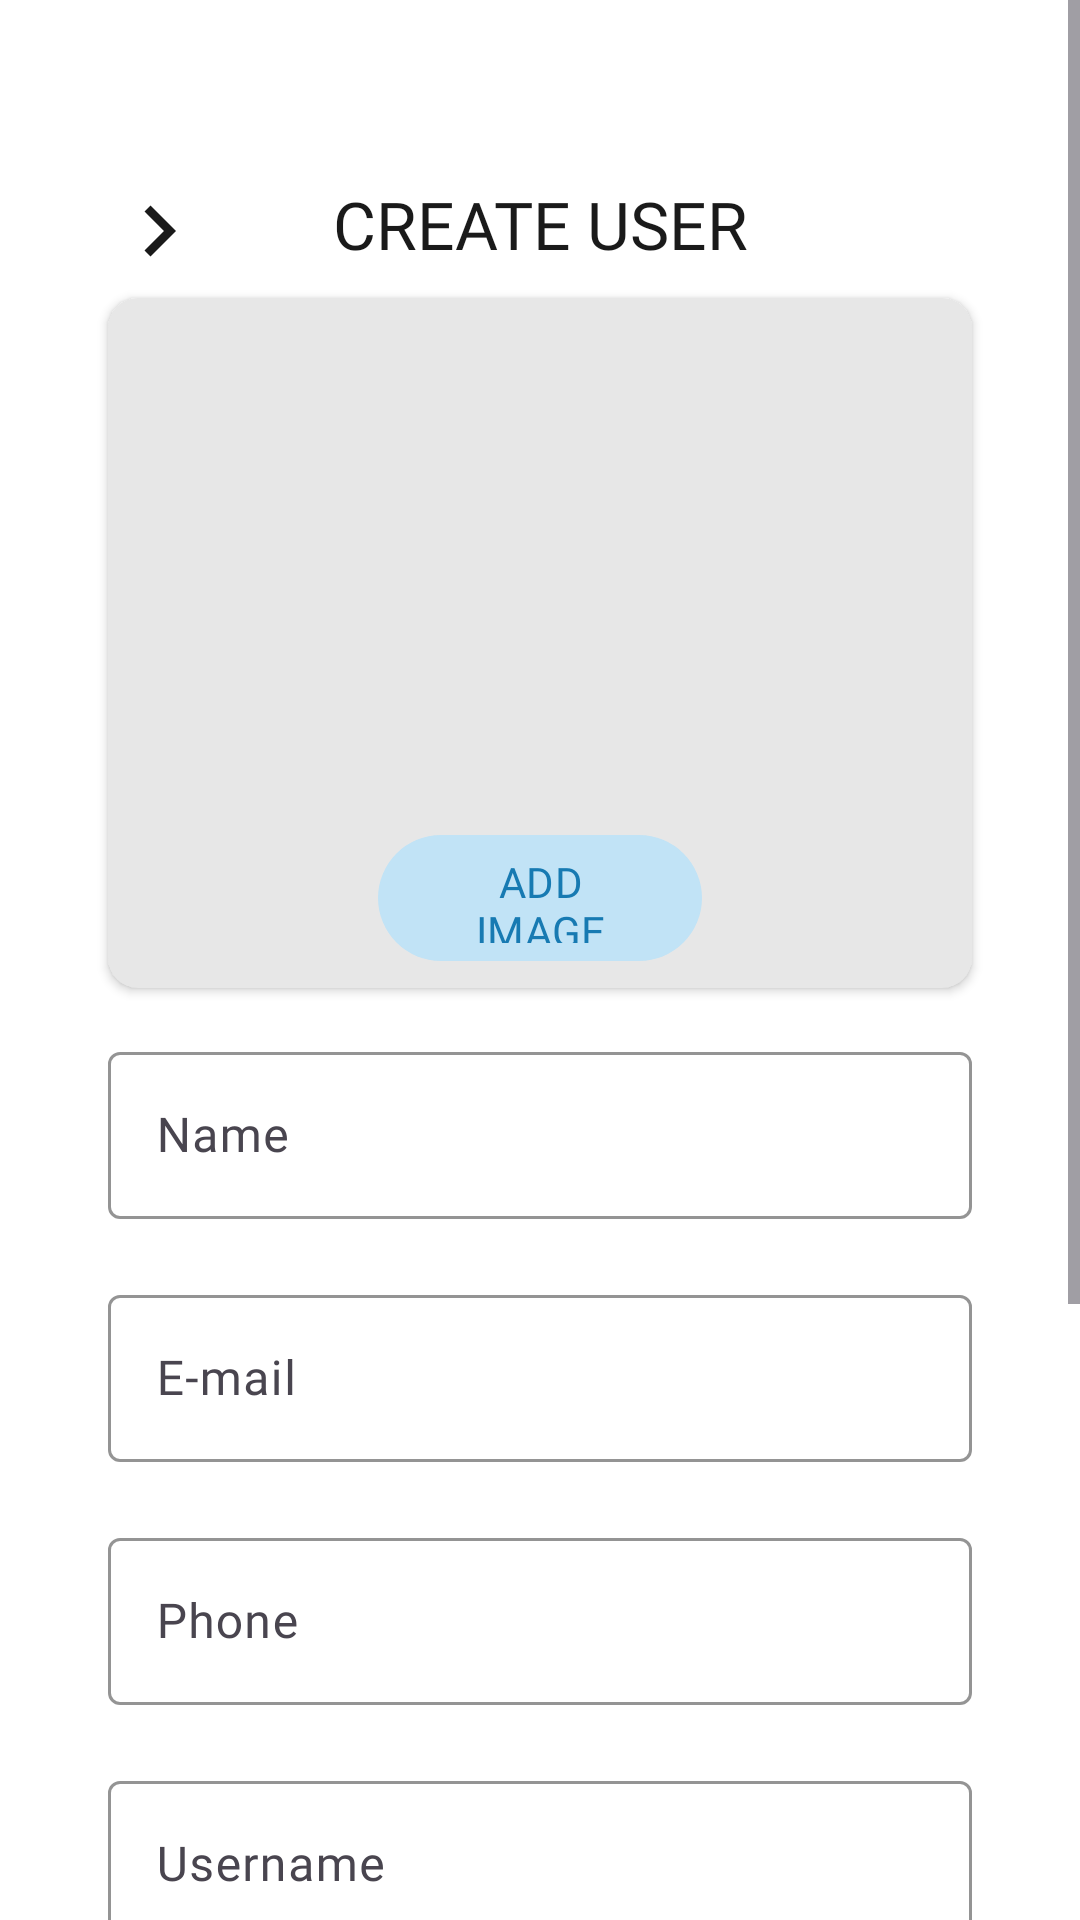

Produce the Android XML layout that renders to this screen, including the resource entries it uses.
<!-- AndroidManifest.xml: application theme Theme.SMART_UMKM -->
<!-- res/layout/fragment_create_user.xml -->
<?xml version="1.0" encoding="utf-8"?>
<ScrollView xmlns:android="http://schemas.android.com/apk/res/android"
    xmlns:tools="http://schemas.android.com/tools"
    android:layout_width="match_parent"
    android:layout_height="match_parent"
    android:background="@color/white"
    xmlns:app="http://schemas.android.com/apk/res-auto"
    tools:context=".ui.admin.CreateUserFragment">

    <androidx.constraintlayout.widget.ConstraintLayout
        android:paddingVertical="50dp"
        android:layout_width="match_parent"
        android:layout_height="match_parent"
        android:background="@color/white">

        <androidx.constraintlayout.widget.Guideline
            android:id="@+id/guideStart"
            android:layout_width="wrap_content"
            android:layout_height="wrap_content"
            android:orientation="vertical"
            app:layout_constraintGuide_percent="0.1"/>

        <androidx.constraintlayout.widget.Guideline
            android:id="@+id/guideEnd"
            android:layout_width="wrap_content"
            android:layout_height="wrap_content"
            android:orientation="vertical"
            app:layout_constraintGuide_percent="0.9"/>


        <ImageView
            android:id="@+id/btnBack"
            android:layout_width="34dp"
            android:layout_height="34dp"
            android:layout_marginTop="10dp"
            android:src="@drawable/baseline_keyboard_arrow_right_24"
            app:tint="@color/black"
            app:layout_constraintStart_toEndOf="@id/guideStart"
            app:layout_constraintTop_toTopOf="parent"
            />


        <TextView
            android:id="@+id/textHeader"
            android:layout_width="wrap_content"
            android:layout_height="wrap_content"
            android:fontFamily="@font/montserrat_bold"
            android:text="CREATE USER"
            android:layout_marginTop="10dp"
            android:textColor="@color/black"
            android:textSize="22sp"
            app:layout_constraintEnd_toStartOf="@id/guideEnd"
            app:layout_constraintStart_toEndOf="@id/guideStart"
            app:layout_constraintTop_toTopOf="parent"/>

        <androidx.cardview.widget.CardView
            android:id="@+id/cardView"
            android:layout_width="0dp"
            android:layout_height="230dp"
            android:layout_marginTop="10dp"
            app:cardBackgroundColor="@color/gray"
            app:cardCornerRadius="10dp"
            app:layout_constraintEnd_toStartOf="@id/guideEnd"
            app:layout_constraintStart_toEndOf="@id/guideStart"
            app:layout_constraintTop_toBottomOf="@id/textHeader"
            >
            <ImageView
                android:id="@+id/ImagePreview"
                android:layout_width="match_parent"
                android:layout_height="180dp"
                android:scaleType="centerCrop"
                android:layout_marginHorizontal="20dp"
                android:layout_marginTop="15dp"
                android:src="@drawable/picture"/>
            <com.google.android.material.button.MaterialButton
                android:id="@+id/btnAddImage"
                android:layout_width="match_parent"
                android:layout_height="50dp"
                android:layout_gravity="bottom"
                android:fontFamily="@font/montserrat_semibold"
                app:backgroundTint="@color/light_blue"
                android:textColor="@color/primary_blue"
                android:layout_marginBottom="5dp"
                android:layout_marginHorizontal="90dp"
                android:text="ADD IMAGE"/>
        </androidx.cardview.widget.CardView>

        <com.google.android.material.textfield.TextInputLayout
            android:id="@+id/layoutName"
            android:layout_width="0dp"
            android:layout_height="wrap_content"
            app:boxStrokeColor="@color/black"
            app:boxStrokeWidth="1dp"
            android:layout_marginTop="16dp"
            app:layout_constraintEnd_toStartOf="@id/guideEnd"
            app:layout_constraintStart_toEndOf="@id/guideStart"
            app:layout_constraintTop_toBottomOf="@id/cardView">

            <com.google.android.material.textfield.TextInputEditText
                android:id="@+id/edName"
                android:layout_width="match_parent"
                android:layout_height="match_parent"
                android:hint="Name"
                android:fontFamily="@font/montserrat"/>
        </com.google.android.material.textfield.TextInputLayout>

        <com.google.android.material.textfield.TextInputLayout
            android:id="@+id/layoutEmail"
            android:layout_width="0dp"
            android:layout_height="wrap_content"
            app:boxStrokeColor="@color/black"
            app:boxStrokeWidth="1dp"
            android:layout_marginTop="20dp"
            app:layout_constraintEnd_toStartOf="@id/guideEnd"
            app:layout_constraintStart_toEndOf="@id/guideStart"
            app:layout_constraintTop_toBottomOf="@id/layoutName">

            <com.google.android.material.textfield.TextInputEditText
                android:id="@+id/edEmail"
                android:layout_width="match_parent"
                android:layout_height="match_parent"
                android:hint="E-mail"
                android:fontFamily="@font/montserrat"/>
        </com.google.android.material.textfield.TextInputLayout>

        <com.google.android.material.textfield.TextInputLayout
            android:id="@+id/layoutPhone"
            android:layout_width="0dp"
            android:layout_height="wrap_content"
            app:boxStrokeColor="@color/black"
            app:boxStrokeWidth="1dp"
            android:layout_marginTop="20dp"
            app:layout_constraintEnd_toStartOf="@id/guideEnd"
            app:layout_constraintStart_toEndOf="@id/guideStart"
            app:layout_constraintTop_toBottomOf="@id/layoutEmail">

            <com.google.android.material.textfield.TextInputEditText
                android:id="@+id/edPhone"
                android:layout_width="match_parent"
                android:layout_height="match_parent"
                android:hint="Phone"
                android:inputType="phone"
                android:fontFamily="@font/montserrat"/>
        </com.google.android.material.textfield.TextInputLayout>

        <com.google.android.material.textfield.TextInputLayout
            android:id="@+id/layoutUsername"
            android:layout_width="0dp"
            android:layout_height="wrap_content"
            app:boxStrokeColor="@color/black"
            app:boxStrokeWidth="1dp"
            android:layout_marginTop="20dp"
            app:layout_constraintEnd_toStartOf="@id/guideEnd"
            app:layout_constraintStart_toEndOf="@id/guideStart"
            app:layout_constraintTop_toBottomOf="@id/layoutPhone">

            <com.google.android.material.textfield.TextInputEditText
                android:id="@+id/edUsername"
                android:layout_width="match_parent"
                android:layout_height="match_parent"
                android:hint="Username"
                android:fontFamily="@font/montserrat"/>
        </com.google.android.material.textfield.TextInputLayout>

        <com.google.android.material.textfield.TextInputLayout
            android:id="@+id/layoutPassword"
            android:layout_width="0dp"
            android:layout_height="wrap_content"
            app:boxStrokeColor="@color/black"
            app:boxStrokeWidth="1dp"
            android:layout_marginTop="20dp"
            app:layout_constraintEnd_toStartOf="@id/guideEnd"
            app:layout_constraintStart_toEndOf="@id/guideStart"
            app:layout_constraintTop_toBottomOf="@id/layoutUsername">

            <com.google.android.material.textfield.TextInputEditText
                android:id="@+id/edPassword"
                android:layout_width="match_parent"
                android:layout_height="match_parent"
                android:hint="Password"
                android:inputType="textPassword"
                android:fontFamily="@font/montserrat"/>
        </com.google.android.material.textfield.TextInputLayout>

        <Spinner
            android:id="@+id/userRole"
            android:layout_width="0dp"
            android:layout_height="60dp"
            android:layout_marginTop="20dp"
            android:fontFamily="@font/montserrat"
            app:layout_constraintStart_toEndOf="@id/guideStart"
            app:layout_constraintEnd_toStartOf="@id/guideEnd"
            app:layout_constraintTop_toBottomOf="@id/layoutPassword"/>

        <com.google.android.material.button.MaterialButton
            android:id="@+id/btnCreate"
            android:layout_width="0dp"
            android:layout_height="wrap_content"
            android:text="CREATE"
            android:textSize="18sp"
            android:layout_marginTop="30dp"
            app:cornerRadius="10dp"
            android:backgroundTint="@color/primary_blue"
            android:paddingVertical="10dp"
            android:paddingBottom="50dp"
            android:fontFamily="@font/montserrat_semibold"
            app:layout_constraintStart_toEndOf="@id/guideStart"
            app:layout_constraintEnd_toStartOf="@id/guideEnd"
            app:layout_constraintTop_toBottomOf="@id/userRole"/>
    </androidx.constraintlayout.widget.ConstraintLayout>
</ScrollView>
<!-- resources referenced by this layout -->
<resources>
  <color name="black">#1A1A1A</color>
  <color name="gray">#e7e7e7</color>
  <color name="light_blue">#c1e3f6</color>
  <color name="primary_blue">#177ab2</color>
  <color name="white">#FFFFFFFF</color>
  <!-- drawable baseline_keyboard_arrow_right_24 (drawable) -->
  <vector xmlns:android="http://schemas.android.com/apk/res/android" android:autoMirrored="true" android:height="24dp" android:tint="@color/black" android:viewportHeight="24" android:viewportWidth="24" android:width="24dp">
        
      <path android:fillColor="@color/gray" android:pathData="M8.59,16.59L13.17,12 8.59,7.41 10,6l6,6 -6,6 -1.41,-1.41z"/>
      
  </vector>
  <style name="Theme.SMART_UMKM" parent="Base.Theme.SMART_UMKM" />
  <style name="Base.Theme.SMART_UMKM" parent="Theme.Material3.DayNight.NoActionBar">
          
          
  
          
  
  
  
          
          <item name="android:statusBarColor">@color/blue</item>
          
      </style>
  <color name="blue">#4379F2</color>
</resources>
